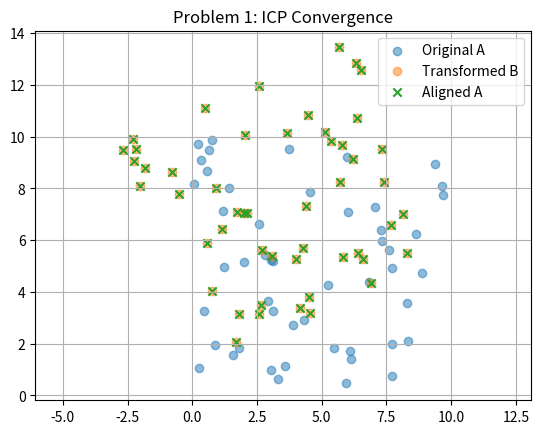

This figure's Python source: (Note: this script raises an exception after producing the figure.)
# Solve ICP Problems 1–3 using synthetic 2D scans and SVD-based ICP
import numpy as np
import matplotlib.pyplot as plt

# --- ICP Core (same as before) ---
def icp_2d(P, Q):
    mu_P = np.mean(P, axis=0)
    mu_Q = np.mean(Q, axis=0)
    P_centered = P - mu_P
    Q_centered = Q - mu_Q
    H = P_centered.T @ Q_centered
    U, S, Vt = np.linalg.svd(H)
    R = Vt.T @ U.T
    if np.linalg.det(R) < 0:
        Vt[1, :] *= -1
        R = Vt.T @ U.T
    t = mu_Q - R @ mu_P
    return R, t

def transform(points, R, t):
    return (R @ points.T).T + t

# --- Problem 1: ICP Convergence ---
def problem_1():
    print("Problem 1: ICP Convergence Test")
    np.random.seed(42)
    A = np.random.rand(50, 2) * 10
    theta = np.radians(30)
    R_true = np.array([[np.cos(theta), -np.sin(theta)], [np.sin(theta), np.cos(theta)]])
    t_true = np.array([2, 1])
    B = transform(A, R_true, t_true)

    R_est, t_est = icp_2d(A, B)
    A_aligned = transform(A, R_est, t_est)

    plt.figure()
    plt.title("Problem 1: ICP Convergence")
    plt.scatter(*A.T, label="Original A", alpha=0.5)
    plt.scatter(*B.T, label="Transformed B", alpha=0.5)
    plt.scatter(*A_aligned.T, label="Aligned A", marker='x')
    plt.axis('equal'); plt.legend(); plt.grid(True)
    print("Estimated R:\n", R_est)
    print("Estimated t:\n", t_est)
    plt.show()

# --- Problem 2: Cumulative Drift ---
def problem_2():
    print("Problem 2: ICP with Cumulative Drift")
    scans = []
    poses = [np.eye(2)]
    t = np.array([0.5, 0.2])
    R = np.array([[np.cos(0.05), -np.sin(0.05)], [np.sin(0.05), np.cos(0.05)]])
    scan = np.random.rand(100, 2) * 5
    scans.append(scan)
    path = [np.array([0, 0])]

    for i in range(1, 10):
        scan = transform(scan, R, t)
        scans.append(scan)

    current_pose = np.eye(2)
    current_pos = np.array([0, 0])

    for i in range(1, len(scans)):
        R_est, t_est = icp_2d(scans[i-1], scans[i])
        current_pose = R_est @ current_pose
        current_pos += current_pose @ t_est
        path.append(current_pos.copy())

    path = np.array(path)
    plt.figure()
    plt.title("Problem 2: Estimated Robot Path via ICP")
    plt.plot(path[:, 0], path[:, 1], marker='o')
    plt.axis('equal'); plt.grid(True)
    plt.xlabel("X"); plt.ylabel("Y")
    plt.show()

# --- Problem 3: Noise & Filtering ---
def problem_3():
    print("Problem 3: ICP with Noise + Filtering")
    A = np.random.rand(60, 2) * 10
    theta = np.radians(25)
    R_true = np.array([[np.cos(theta), -np.sin(theta)], [np.sin(theta), np.cos(theta)]])
    t_true = np.array([1.5, -1])
    B = transform(A, R_true, t_true)
    B += np.random.normal(0, 0.3, B.shape)  # Gaussian noise

    # Optional filtering (naive: reject outliers based on distance to centroid)
    centroid_B = np.mean(B, axis=0)
    dists = np.linalg.norm(B - centroid_B, axis=1)
    B_filtered = B[dists < np.percentile(dists, 90)]

    A_trimmed = A[:len(B_filtered)]
    R_est, t_est = icp_2d(A_trimmed, B_filtered)
    A_aligned = transform(A_trimmed, R_est, t_est)

    plt.figure()
    plt.title("Problem 3: Noise & Filtering")
    plt.scatter(*A_trimmed.T, label="Original A")
    plt.scatter(*B.T, label="Noisy B", alpha=0.4)
    plt.scatter(*B_filtered.T, label="Filtered B", marker='^')
    plt.scatter(*A_aligned.T, label="Aligned A", marker='x')
    plt.axis('equal'); plt.legend(); plt.grid(True)
    print("Estimated R:\n", R_est)
    print("Estimated t:\n", t_est)
    plt.show()

# --- Run all problems ---
problem_1()
problem_2()
problem_3()
